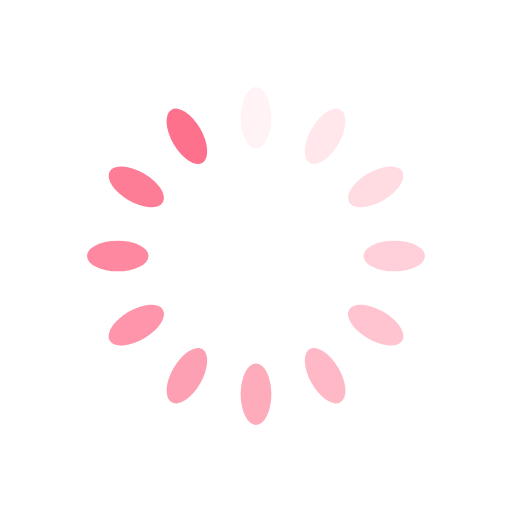
t = 0.00 s
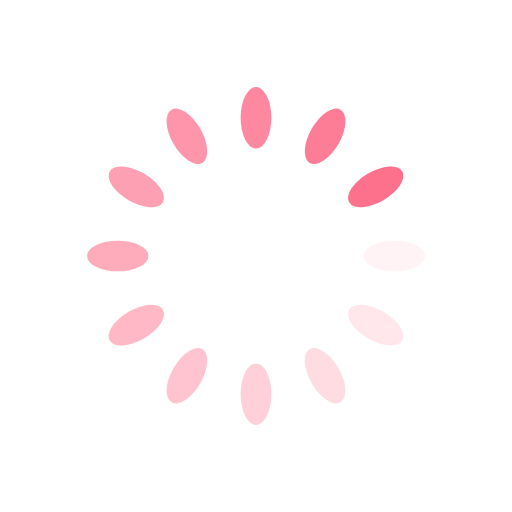
t = 0.25 s
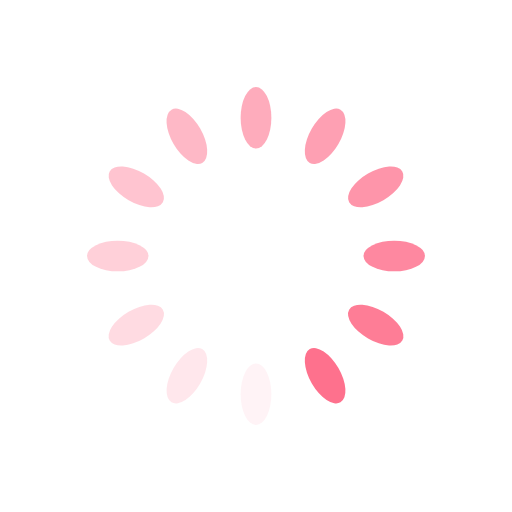
t = 0.50 s
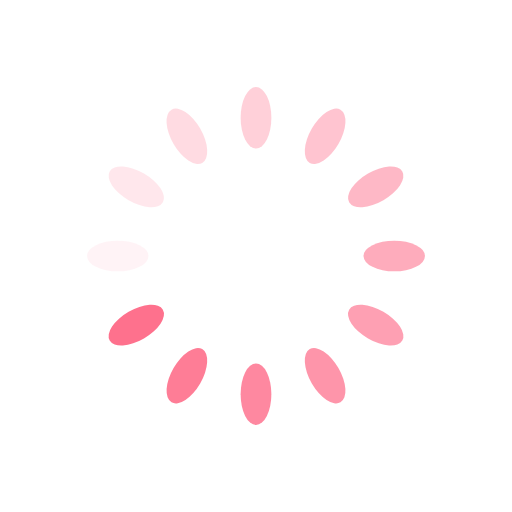
t = 0.75 s

The animated SVG that drew these frames (rendered in a browser with its animation timeline set to each time). Animation: 12 SMIL elements (animate=12); one cycle of 1.00 s, repeats indefinitely.

<?xml version="1.0" encoding="utf-8"?>
<svg xmlns="http://www.w3.org/2000/svg" xmlns:xlink="http://www.w3.org/1999/xlink" style="margin: auto; background: none; display: block; shape-rendering: auto;" width="111px" height="111px" viewBox="0 0 100 100" preserveAspectRatio="xMidYMid">
<g transform="rotate(0 50 50)">
  <rect x="47" y="17" rx="3" ry="6" width="6" height="12" fill="#fe718d">
    <animate attributeName="opacity" values="1;0" keyTimes="0;1" dur="1s" begin="-0.9166666666666666s" repeatCount="indefinite"></animate>
  </rect>
</g><g transform="rotate(30 50 50)">
  <rect x="47" y="17" rx="3" ry="6" width="6" height="12" fill="#fe718d">
    <animate attributeName="opacity" values="1;0" keyTimes="0;1" dur="1s" begin="-0.8333333333333334s" repeatCount="indefinite"></animate>
  </rect>
</g><g transform="rotate(60 50 50)">
  <rect x="47" y="17" rx="3" ry="6" width="6" height="12" fill="#fe718d">
    <animate attributeName="opacity" values="1;0" keyTimes="0;1" dur="1s" begin="-0.75s" repeatCount="indefinite"></animate>
  </rect>
</g><g transform="rotate(90 50 50)">
  <rect x="47" y="17" rx="3" ry="6" width="6" height="12" fill="#fe718d">
    <animate attributeName="opacity" values="1;0" keyTimes="0;1" dur="1s" begin="-0.6666666666666666s" repeatCount="indefinite"></animate>
  </rect>
</g><g transform="rotate(120 50 50)">
  <rect x="47" y="17" rx="3" ry="6" width="6" height="12" fill="#fe718d">
    <animate attributeName="opacity" values="1;0" keyTimes="0;1" dur="1s" begin="-0.5833333333333334s" repeatCount="indefinite"></animate>
  </rect>
</g><g transform="rotate(150 50 50)">
  <rect x="47" y="17" rx="3" ry="6" width="6" height="12" fill="#fe718d">
    <animate attributeName="opacity" values="1;0" keyTimes="0;1" dur="1s" begin="-0.5s" repeatCount="indefinite"></animate>
  </rect>
</g><g transform="rotate(180 50 50)">
  <rect x="47" y="17" rx="3" ry="6" width="6" height="12" fill="#fe718d">
    <animate attributeName="opacity" values="1;0" keyTimes="0;1" dur="1s" begin="-0.4166666666666667s" repeatCount="indefinite"></animate>
  </rect>
</g><g transform="rotate(210 50 50)">
  <rect x="47" y="17" rx="3" ry="6" width="6" height="12" fill="#fe718d">
    <animate attributeName="opacity" values="1;0" keyTimes="0;1" dur="1s" begin="-0.3333333333333333s" repeatCount="indefinite"></animate>
  </rect>
</g><g transform="rotate(240 50 50)">
  <rect x="47" y="17" rx="3" ry="6" width="6" height="12" fill="#fe718d">
    <animate attributeName="opacity" values="1;0" keyTimes="0;1" dur="1s" begin="-0.25s" repeatCount="indefinite"></animate>
  </rect>
</g><g transform="rotate(270 50 50)">
  <rect x="47" y="17" rx="3" ry="6" width="6" height="12" fill="#fe718d">
    <animate attributeName="opacity" values="1;0" keyTimes="0;1" dur="1s" begin="-0.16666666666666666s" repeatCount="indefinite"></animate>
  </rect>
</g><g transform="rotate(300 50 50)">
  <rect x="47" y="17" rx="3" ry="6" width="6" height="12" fill="#fe718d">
    <animate attributeName="opacity" values="1;0" keyTimes="0;1" dur="1s" begin="-0.08333333333333333s" repeatCount="indefinite"></animate>
  </rect>
</g><g transform="rotate(330 50 50)">
  <rect x="47" y="17" rx="3" ry="6" width="6" height="12" fill="#fe718d">
    <animate attributeName="opacity" values="1;0" keyTimes="0;1" dur="1s" begin="0s" repeatCount="indefinite"></animate>
  </rect>
</g>
<!-- [ldio] generated by https://loading.io/ --></svg>